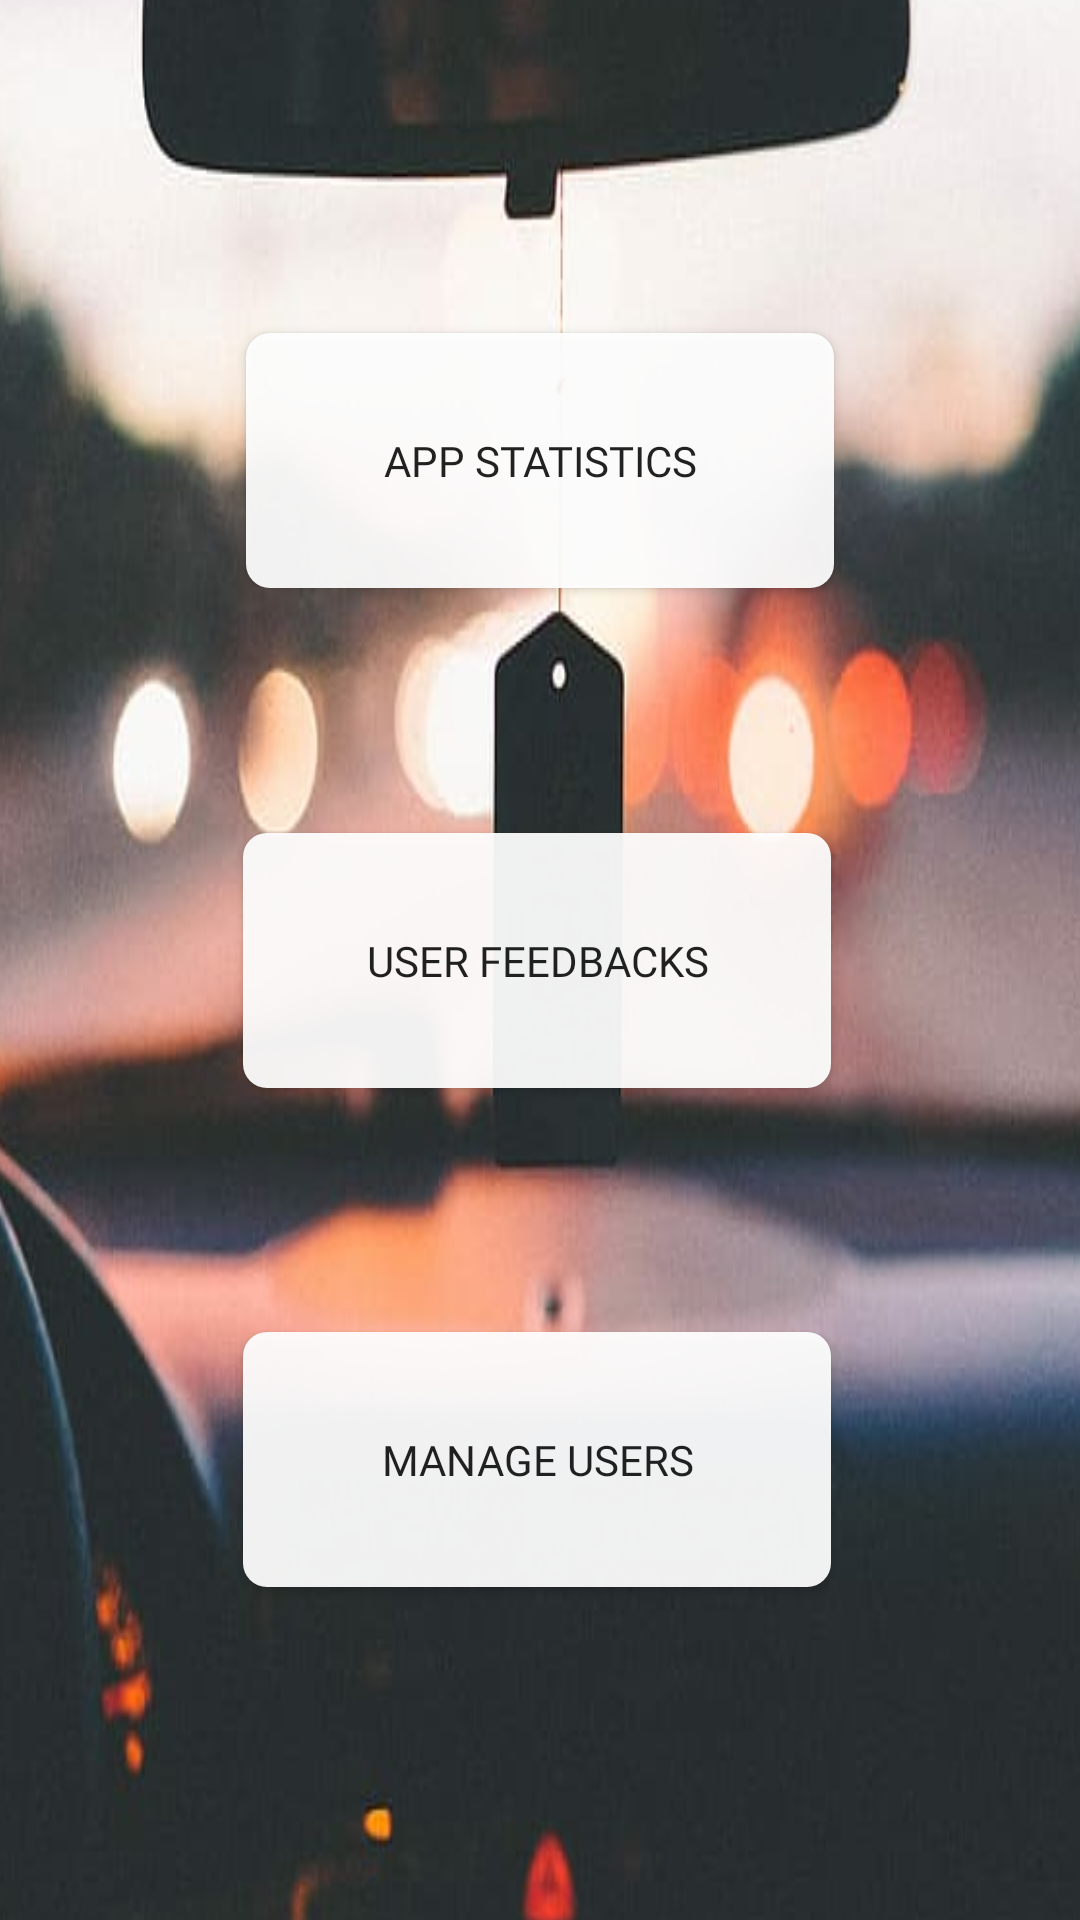

Produce the Android XML layout that renders to this screen, including the resource entries it uses.
<!-- AndroidManifest.xml: application theme AppTheme -->
<!-- res/layout/activity_admin_dashboard.xml -->
<?xml version="1.0" encoding="utf-8"?>
<androidx.constraintlayout.widget.ConstraintLayout xmlns:android="http://schemas.android.com/apk/res/android"
    xmlns:app="http://schemas.android.com/apk/res-auto"
    xmlns:tools="http://schemas.android.com/tools"
    android:layout_width="match_parent"
    android:layout_height="match_parent"
    tools:context=".pages.AdminDashboardActivity">

    <ImageView
        android:id="@+id/imageView4"
        android:layout_width="587dp"
        android:layout_height="757dp"
        android:layout_marginStart="75dp"
        android:layout_marginLeft="75dp"
        android:scaleType="fitXY"
        app:layout_constraintBottom_toBottomOf="parent"
        app:layout_constraintEnd_toEndOf="parent"
        app:layout_constraintHorizontal_bias="0.5"
        app:layout_constraintStart_toStartOf="parent"
        app:layout_constraintTop_toTopOf="parent"
        app:srcCompat="@drawable/admin_dashboard" />

    <Button
        android:id="@+id/appStatsButton"
        android:layout_width="196dp"
        android:layout_height="85dp"
        android:background="@drawable/rounded_white_background"
        android:fontFamily="@font/arimo"
        android:onClick="goToAppStatsScreen"
        android:text="App Statistics"
        app:layout_constraintBottom_toBottomOf="parent"
        app:layout_constraintEnd_toEndOf="parent"
        app:layout_constraintStart_toStartOf="parent"
        app:layout_constraintTop_toTopOf="parent"
        app:layout_constraintVertical_bias="0.2" />

    <Button
        android:id="@+id/userFeedbacksButton"
        android:layout_width="196dp"
        android:layout_height="85dp"
        android:background="@drawable/rounded_white_background"
        android:fontFamily="@font/arimo"
        android:text="User Feedbacks"
        android:onClick="goToUserFeedbacksScreen"
        app:layout_constraintBottom_toBottomOf="parent"
        app:layout_constraintEnd_toEndOf="parent"
        app:layout_constraintHorizontal_bias="0.494"
        app:layout_constraintStart_toStartOf="parent"
        app:layout_constraintTop_toTopOf="parent"
        app:layout_constraintVertical_bias="0.5" />

    <Button
        android:id="@+id/manageUsersButton"
        android:layout_width="196dp"
        android:layout_height="85dp"
        android:background="@drawable/rounded_white_background"
        android:fontFamily="@font/arimo"
        android:onClick="goToManageUsersScreen"
        android:text="Manage Users"
        app:layout_constraintBottom_toBottomOf="parent"
        app:layout_constraintEnd_toEndOf="parent"
        app:layout_constraintHorizontal_bias="0.494"
        app:layout_constraintStart_toStartOf="parent"
        app:layout_constraintTop_toTopOf="parent"
        app:layout_constraintVertical_bias="0.8" />

</androidx.constraintlayout.widget.ConstraintLayout>
<!-- resources referenced by this layout -->
<resources>
  <!-- drawable admin_dashboard: jpg bitmap (drawable, 37569 bytes) -->
  <!-- drawable rounded_white_background (drawable) -->
  <?xml version="1.0" encoding="utf-8"?>
  <shape xmlns:android="http://schemas.android.com/apk/res/android">
      android:shape="rectangle">
      <solid android:color="#eeffffff" />
  
      <corners
          android:bottomRightRadius="8dp"
          android:bottomLeftRadius="8dp"
          android:topRightRadius="8dp"
          android:topLeftRadius="8dp"/>
  </shape>
  <style name="AppTheme" parent="Theme.AppCompat.Light.DarkActionBar">
          
          <item name="colorPrimary">@color/colorPrimary</item>
          <item name="colorPrimaryDark">@color/colorPrimaryDark</item>
          <item name="colorAccent">@color/colorAccent</item>
          <item name="actionOverflowMenuStyle">@style/OverflowMenu</item>
      </style>
  <color name="colorPrimary">#E42424</color>
  <color name="colorPrimaryDark">#00574B</color>
  <color name="colorAccent">#D81B60</color>
  <style name="OverflowMenu" parent="Widget.AppCompat.PopupMenu.Overflow">
          <item name="android:windowDisablePreview">true</item>
          <item name="overlapAnchor">false</item>
          <item name="android:dropDownVerticalOffset">5.0dp</item>
      </style>
</resources>
